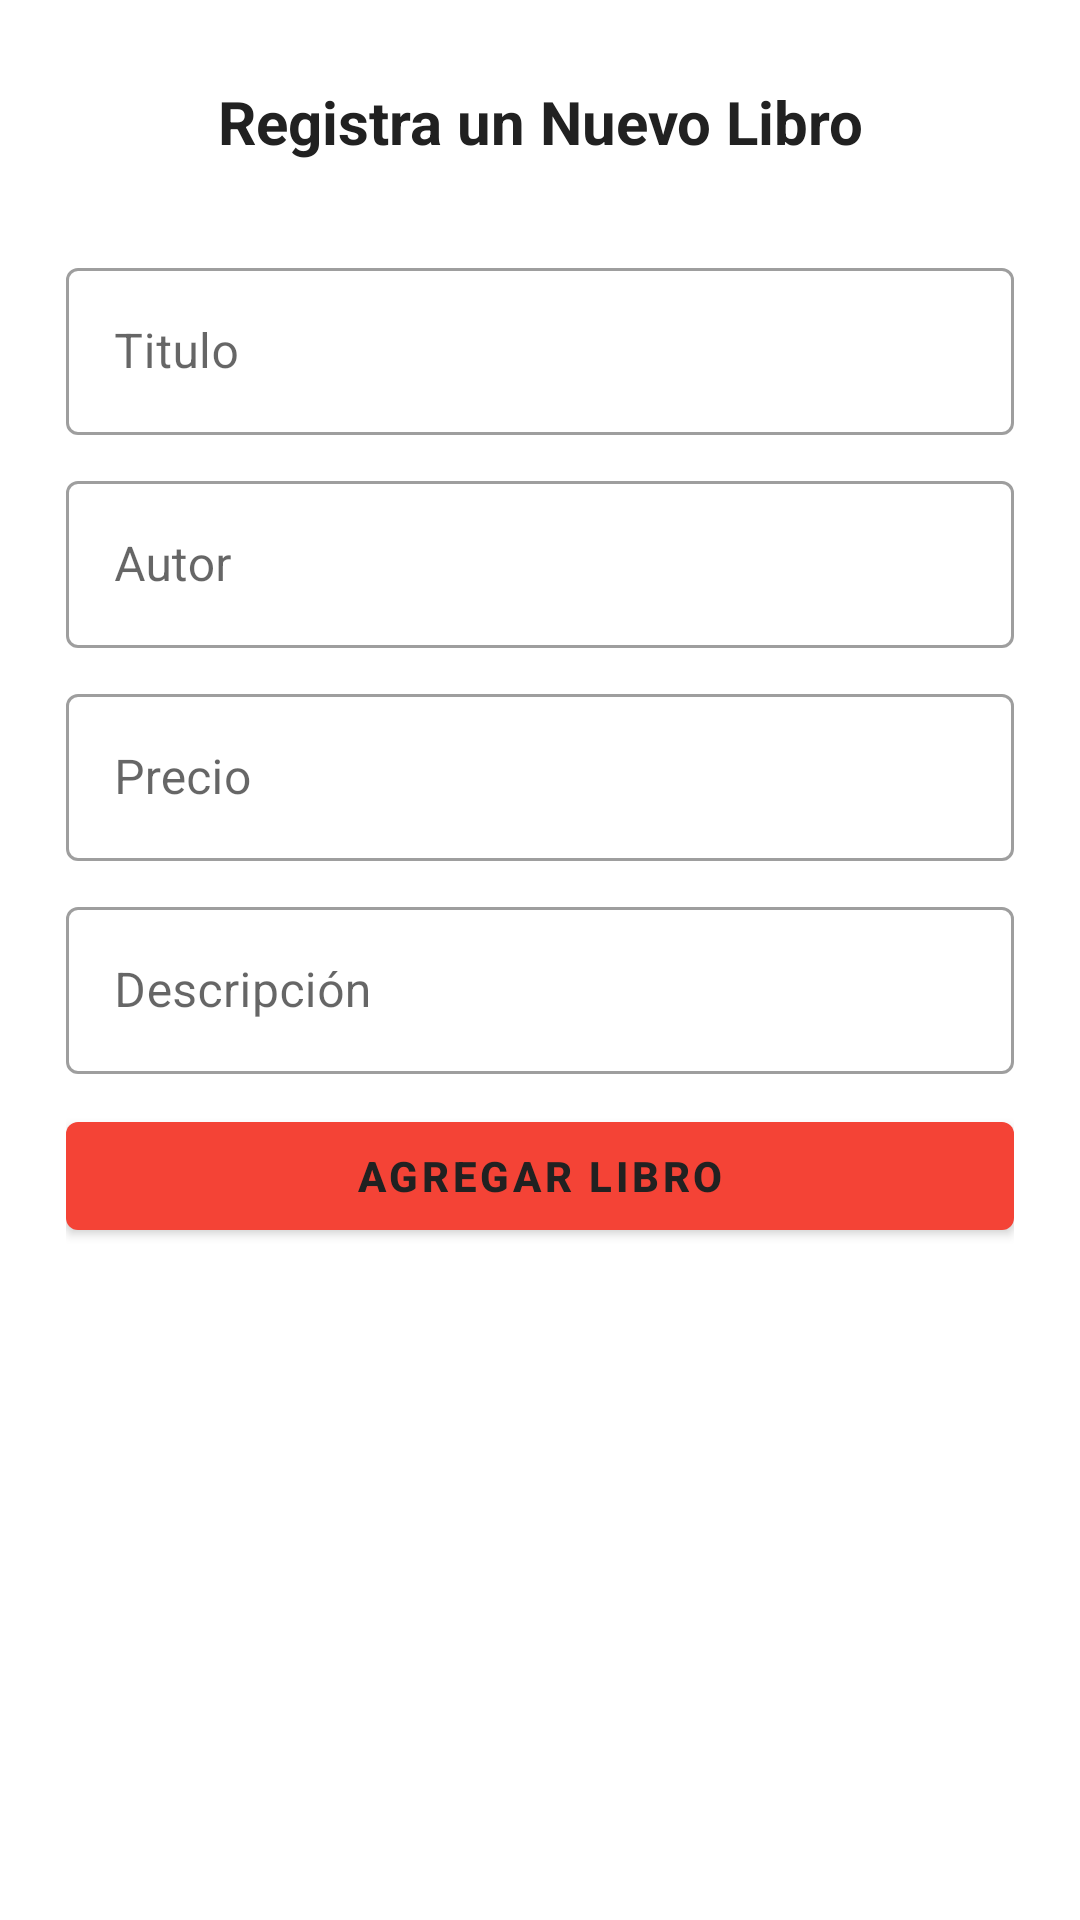

Write the Android layout XML for this screen, with the resource values it uses.
<!-- AndroidManifest.xml: application theme AppTheme -->
<!-- res/layout/activity_add_books.xml -->
<?xml version="1.0" encoding="utf-8"?>
<RelativeLayout xmlns:android="http://schemas.android.com/apk/res/android"
    xmlns:tools="http://schemas.android.com/tools"
    android:layout_width="match_parent"
    android:layout_height="match_parent"
    android:padding="12dp"
    android:id="@+id/relative_layout"
    tools:context=".app.AddBooks">


    <TextView
        android:id="@+id/title_tv"
        android:layout_width="match_parent"
        android:layout_height="wrap_content"
        android:layout_marginTop="15dp"
        android:gravity="center"
        android:text="Registra un Nuevo Libro"
        android:textColor="@color/primary_text"
        android:textSize="20sp"
        android:textStyle="bold" />


    <LinearLayout
        android:layout_width="match_parent"
        android:layout_height="wrap_content"
        android:layout_below="@id/title_tv"
        android:layout_marginTop="20sp"
        android:orientation="vertical"
        android:padding="10dp">


        <com.google.android.material.textfield.TextInputLayout
            style="@style/Widget.MaterialComponents.TextInputLayout.OutlinedBox"
            android:layout_width="match_parent"
            android:layout_height="wrap_content"
            android:hint="Titulo">

            <com.google.android.material.textfield.TextInputEditText
                android:id="@+id/book_name_edit_text"
                android:layout_width="match_parent"
                android:layout_height="wrap_content"
                android:layout_marginBottom="10dp"
                android:focusable="true" />

        </com.google.android.material.textfield.TextInputLayout>


        <com.google.android.material.textfield.TextInputLayout
            style="@style/Widget.MaterialComponents.TextInputLayout.OutlinedBox"
            android:layout_width="match_parent"
            android:layout_height="wrap_content"
            android:hint="Autor">

            <com.google.android.material.textfield.TextInputEditText
                android:id="@+id/author_name_edit_text"
                android:layout_width="match_parent"
                android:layout_height="wrap_content"
                android:layout_marginBottom="10dp" />

        </com.google.android.material.textfield.TextInputLayout>


        <com.google.android.material.textfield.TextInputLayout
            style="@style/Widget.MaterialComponents.TextInputLayout.OutlinedBox"
            android:layout_width="match_parent"
            android:layout_height="wrap_content"
            android:hint="Precio"
            android:textColor="@color/primary_text">

            <com.google.android.material.textfield.TextInputEditText
                android:id="@+id/book_price_edit_text"
                android:layout_width="match_parent"
                android:layout_height="wrap_content"
                android:layout_marginBottom="10dp" />

        </com.google.android.material.textfield.TextInputLayout>


        <com.google.android.material.textfield.TextInputLayout
            style="@style/Widget.MaterialComponents.TextInputLayout.OutlinedBox"
            android:layout_width="match_parent"
            android:layout_height="wrap_content"
            android:hint="Descripción"
            android:textColor="@color/primary_text">

            <com.google.android.material.textfield.TextInputEditText
                android:id="@+id/book_description_edit_text"
                android:layout_width="match_parent"
                android:layout_height="wrap_content"
                android:layout_marginBottom="10dp"
                android:inputType="textMultiLine|textLongMessage" />

        </com.google.android.material.textfield.TextInputLayout>


        <com.google.android.material.button.MaterialButton
            android:layout_width="match_parent"
            android:layout_height="wrap_content"
            android:layout_marginBottom="10dp"
            android:onClick="addBooks"
            android:text="Agregar Libro"
            android:textColor="@color/primary_text"
            android:textStyle="bold" />


    </LinearLayout>


</RelativeLayout>
<!-- resources referenced by this layout -->
<resources>
  <color name="primary_text">#212121</color>
  <style name="AppTheme" parent="Theme.MaterialComponents.DayNight.DarkActionBar">
          
          <item name="colorPrimary">@color/colorPrimary</item>
          <item name="colorPrimaryDark">@color/colorPrimaryDark</item>
          <item name="colorAccent">@color/colorAccent</item>
      </style>
  <color name="colorPrimary">#F44336</color>
  <color name="colorPrimaryDark">#D32F2F</color>
  <color name="colorAccent">#FF4081</color>
</resources>
